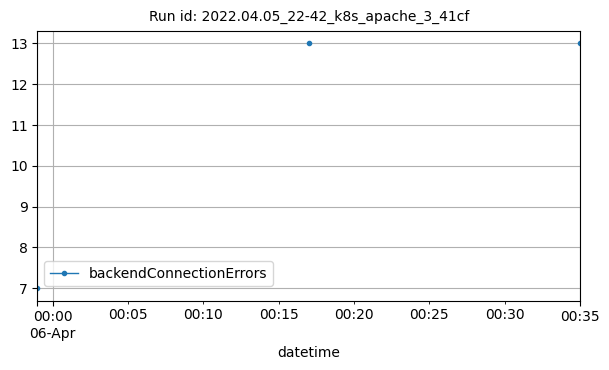

Values plotted in this chart, from the file beside it:
datetime, backendConnectionErrors
2022-04-05T23:59:00Z, 7
2022-04-06T00:17:00Z, 13
2022-04-06T00:35:00Z, 13
